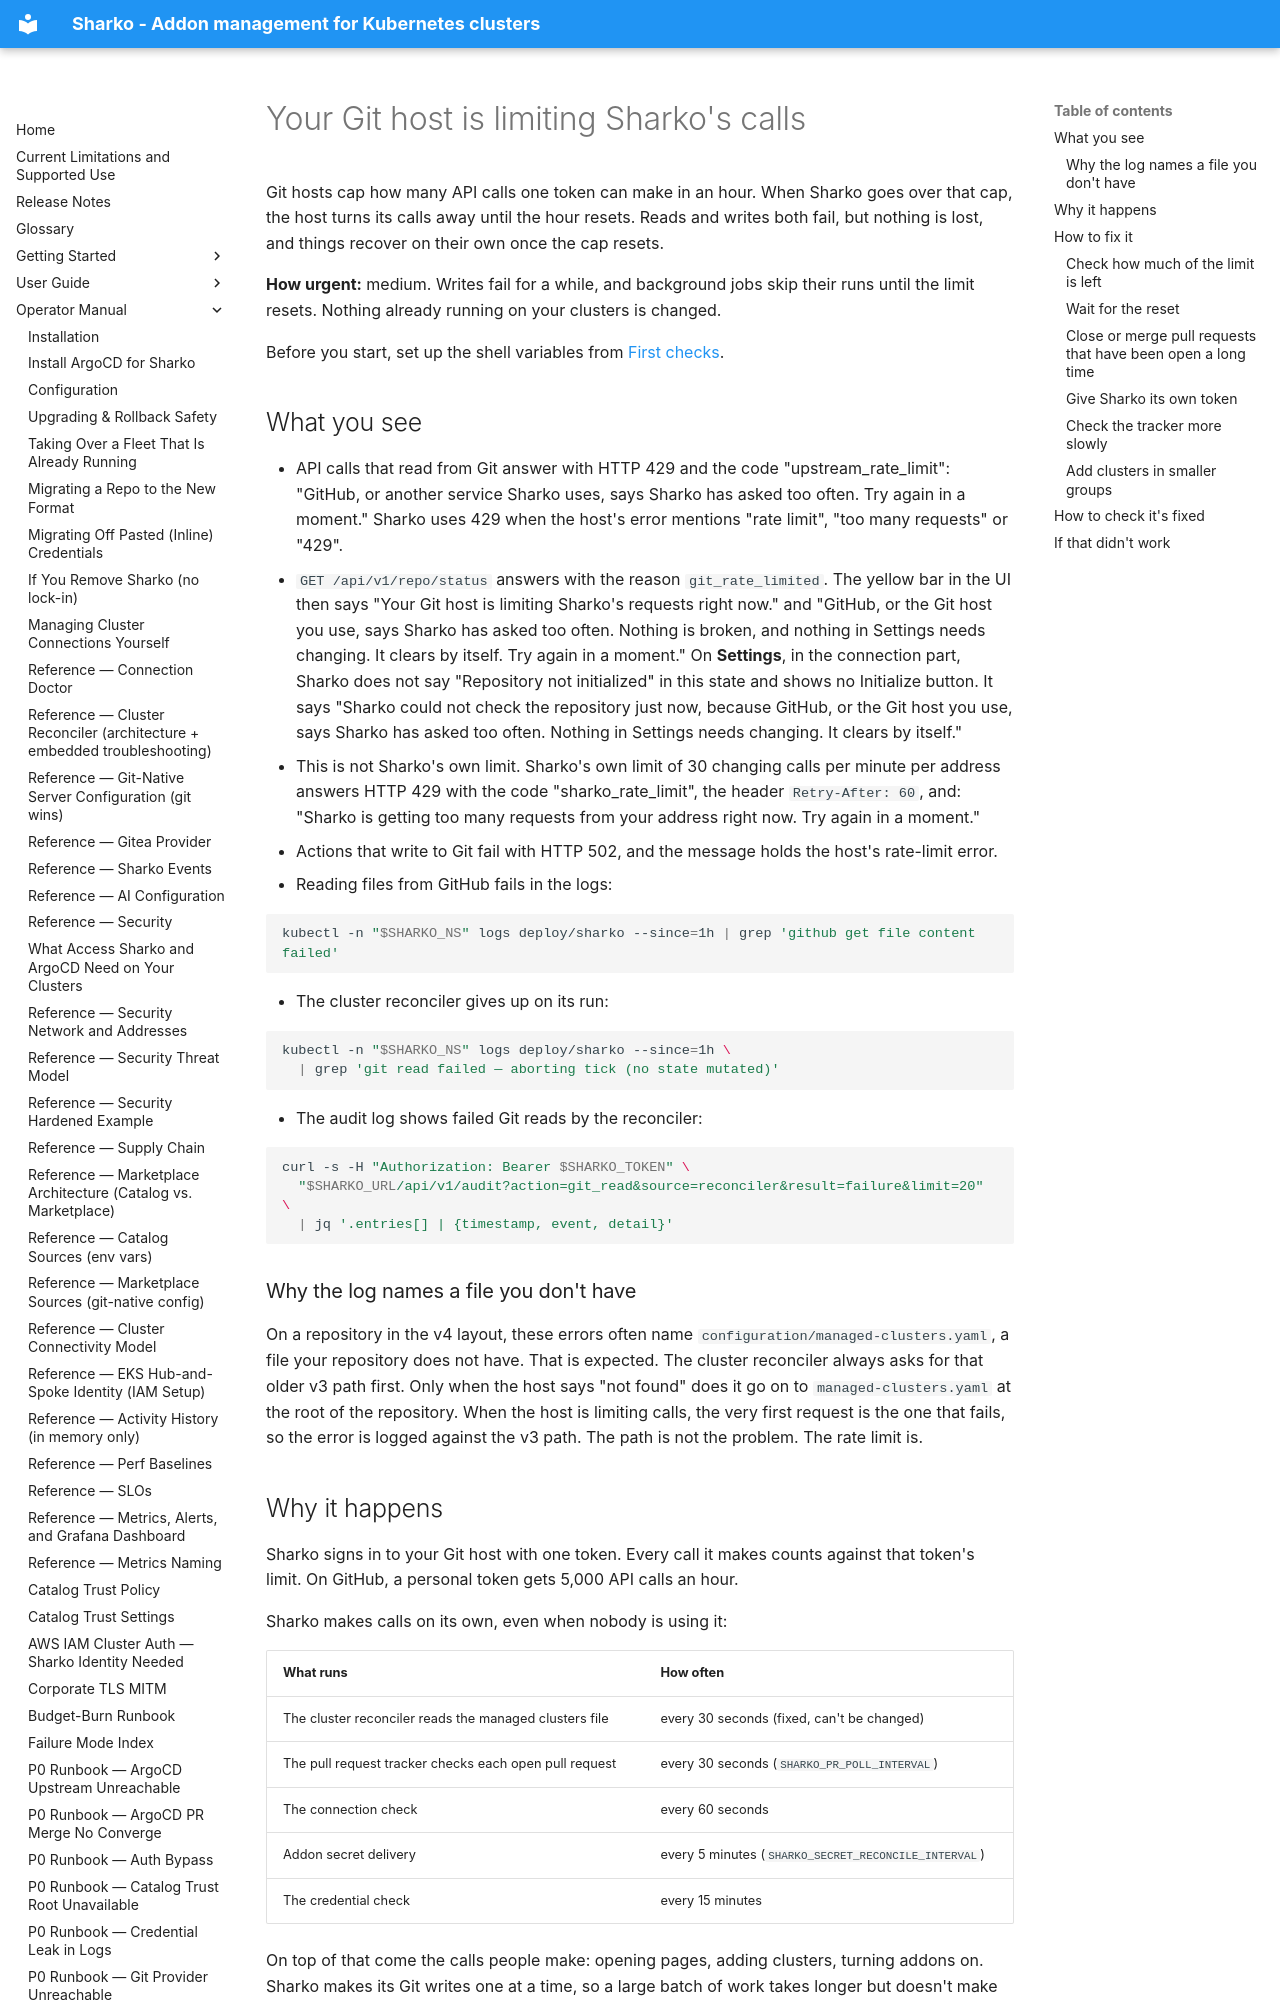

repository: MoranWeissman/sharko · page: operator/git-provider-rate-limited/index.html · generator: mkdocs

# Your Git host is limiting Sharko's calls

Git hosts cap how many API calls one token can make in an hour. When Sharko goes over that cap, the host turns its calls away until the hour resets. Reads and writes both fail, but nothing is lost, and things recover on their own once the cap resets.

**How urgent:** medium. Writes fail for a while, and background jobs skip their runs until the limit resets. Nothing already running on your clusters is changed.

Before you start, set up the shell variables from [First checks](troubleshooting.md#set-up-once).

## What you see

- API calls that read from Git answer with HTTP 429 and the code "upstream_rate_limit": "GitHub, or another service Sharko uses, says Sharko has asked too often. Try again in a moment." Sharko uses 429 when the host's error mentions "rate limit", "too many requests" or "429".
- `GET /api/v1/repo/status` answers with the reason `git_rate_limited`. The yellow bar in the UI then says "Your Git host is limiting Sharko's requests right now." and "GitHub, or the Git host you use, says Sharko has asked too often. Nothing is broken, and nothing in Settings needs changing. It clears by itself. Try again in a moment." On **Settings**, in the connection part, Sharko does not say "Repository not initialized" in this state and shows no Initialize button. It says "Sharko could not check the repository just now, because GitHub, or the Git host you use, says Sharko has asked too often. Nothing in Settings needs changing. It clears by itself."
- This is not Sharko's own limit. Sharko's own limit of 30 changing calls per minute per address answers HTTP 429 with the code "sharko_rate_limit", the header `Retry-After: 60`, and: "Sharko is getting too many requests from your address right now. Try again in a moment."
- Actions that write to Git fail with HTTP 502, and the message holds the host's rate-limit error.
- Reading files from GitHub fails in the logs:

  ```sh
  kubectl -n "$SHARKO_NS" logs deploy/sharko --since=1h | grep 'github get file content failed'
  ```

- The cluster reconciler gives up on its run:

  ```sh
  kubectl -n "$SHARKO_NS" logs deploy/sharko --since=1h \
    | grep 'git read failed — aborting tick (no state mutated)'
  ```

- The audit log shows failed Git reads by the reconciler:

  ```sh
  curl -s -H "Authorization: Bearer $SHARKO_TOKEN" \
    "$SHARKO_URL/api/v1/audit?action=git_read&source=reconciler&result=failure&limit=20" \
    | jq '.entries[] | {timestamp, event, detail}'
  ```

### Why the log names a file you don't have

On a repository in the v4 layout, these errors often name `configuration/managed-clusters.yaml`, a file your repository does not have. That is expected. The cluster reconciler always asks for that older v3 path first. Only when the host says "not found" does it go on to `managed-clusters.yaml` at the root of the repository. When the host is limiting calls, the very first request is the one that fails, so the error is logged against the v3 path. The path is not the problem. The rate limit is.
